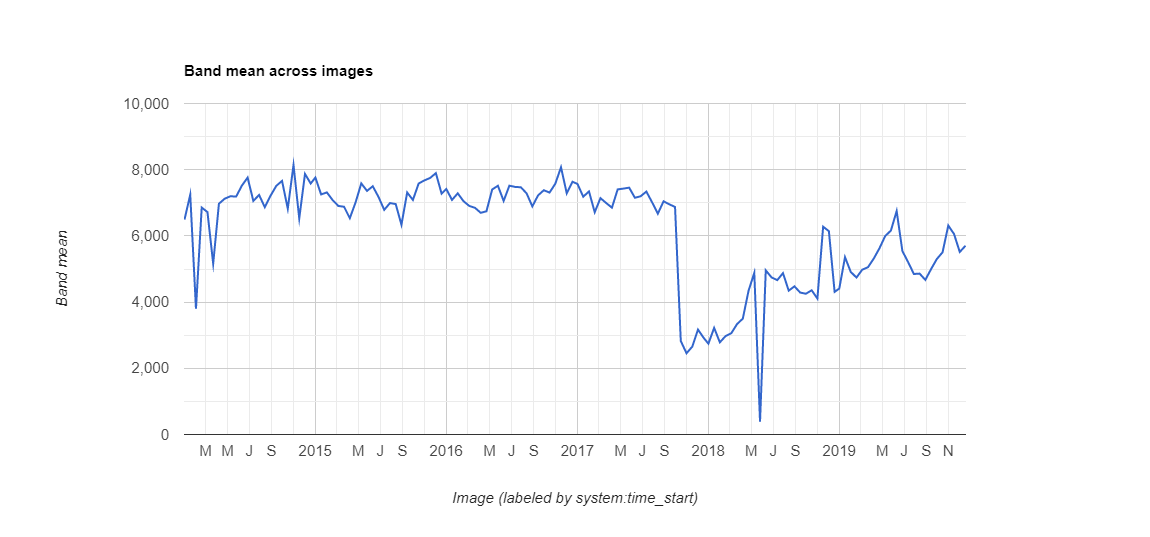

The file beside this chart, header and first rows:
datetime, NDVI, label1, label2, label3
2014/1/1, 0.6493, 0, 0, 0
2014/1/17, 0.7245, 0, 0, 0
2014/2/2, 0.38, 0, 0, 1
2014/2/18, 0.6856, 0, 0, 0
2014/3/6, 0.672, 0, 0, 0
2014/3/22, 0.5163, 0, 0, 1
2014/4/7, 0.6972, 0, 0, 0
2014/4/23, 0.7123, 0, 0, 0
2014/5/9, 0.7198, 0, 0, 0
2014/5/25, 0.7188, 0, 0, 0
2014/6/10, 0.7519, 0, 0, 0
2014/6/26, 0.7761, 0, 0, 0
2014/7/12, 0.7056, 0, 0, 0
2014/7/28, 0.7238, 0, 0, 0
2014/8/13, 0.6866, 0, 0, 0
2014/8/29, 0.7215, 0, 0, 0
2014/9/14, 0.7512, 0, 0, 0
2014/9/30, 0.7662, 0, 0, 0
2014/10/16, 0.6823, 0, 0, 0
2014/11/1, 0.8142, 0, 0, 0
2014/11/17, 0.6527, 0, 0, 0
2014/12/3, 0.7872, 0, 0, 0
2014/12/19, 0.7583, 0, 0, 0
2015/1/1, 0.7763, 0, 0, 0
2015/1/17, 0.7253, 0, 0, 0
2015/2/2, 0.7314, 0, 0, 0
2015/2/18, 0.7082, 0, 0, 0
2015/3/6, 0.6905, 0, 0, 0
2015/3/22, 0.688, 0, 0, 0
2015/4/7, 0.6534, 0, 0, 0
2015/4/23, 0.7009, 0, 0, 0
2015/5/9, 0.7586, 0, 0, 0
2015/5/25, 0.736, 0, 0, 0
2015/6/10, 0.75, 0, 0, 0
2015/6/26, 0.7178, 0, 0, 0
2015/7/12, 0.6787, 0, 0, 0
2015/7/28, 0.6992, 0, 0, 0
2015/8/13, 0.6962, 0, 0, 0
2015/8/29, 0.6337, 0, 0, 0
2015/9/14, 0.7311, 0, 0, 0
2015/9/30, 0.7086, 0, 0, 0
2015/10/16, 0.7583, 0, 0, 0
2015/11/1, 0.7677, 0, 0, 0
2015/11/17, 0.7751, 0, 0, 0
2015/12/3, 0.7896, 0, 0, 0
2015/12/19, 0.7276, 0, 0, 0
2016/1/1, 0.7419, 0, 0, 0
2016/1/17, 0.7087, 0, 0, 0
2016/2/2, 0.7286, 0, 0, 0
2016/2/18, 0.705, 0, 0, 0
2016/3/5, 0.6906, 0, 0, 0
2016/3/21, 0.6849, 0, 0, 0
2016/4/6, 0.6698, 0, 0, 0
2016/4/22, 0.6743, 0, 0, 0
2016/5/8, 0.7401, 0, 0, 0
2016/5/24, 0.7515, 0, 0, 0
2016/6/9, 0.7057, 0, 0, 0
2016/6/25, 0.7517, 0, 0, 0
2016/7/11, 0.748, 0, 0, 0
2016/7/27, 0.7469, 0, 0, 0
... 78 more rows
